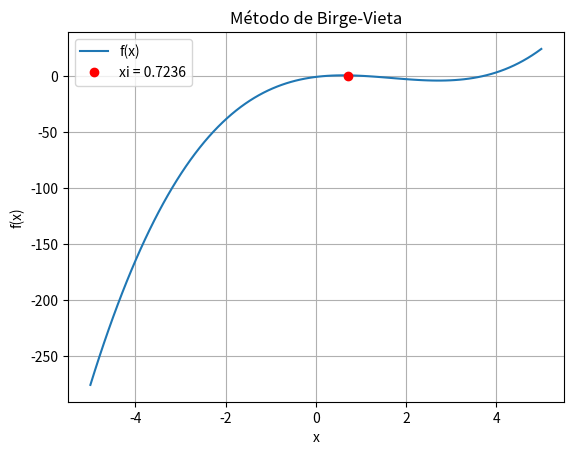

The matplotlib source for this figure:
import numpy as np
import matplotlib.pyplot as plt

a = np.array([1,-5,5,-1])
x_i= 0.8

b = np.empty(len(a))
c = np.empty(len(a))

num_iter = 10
n = len(a)
for i in range(1,num_iter+1):
    for j in range(1,n):
        if j == 0:
            b[j] = a[j]
            c[j] = a[j]
        else:
            b[j] = a[j] + x_i*b[j-1]
            c[j] = b[j] + x_i*c[j-1]
        x_i_viejo = x_i
    x_i = x_i_viejo - (b[n-1]/c[n-2])
    print(f'iteracion: {i} \n')
    print(f'xi = {x_i_viejo} \n')
    print(b)
    print(c)

def f(x):
    return np.polyval(a, x)

x = np.linspace(-5, 5, 100)
y = f(x)
plt.plot(x, y, label='f(x)')
plt.plot(x_i, 0, 'ro', label=f'xi = {x_i:.4f}')
plt.xlabel('x')
plt.ylabel('f(x)')
plt.title('Método de Birge-Vieta')
plt.legend()
plt.grid()
plt.show()